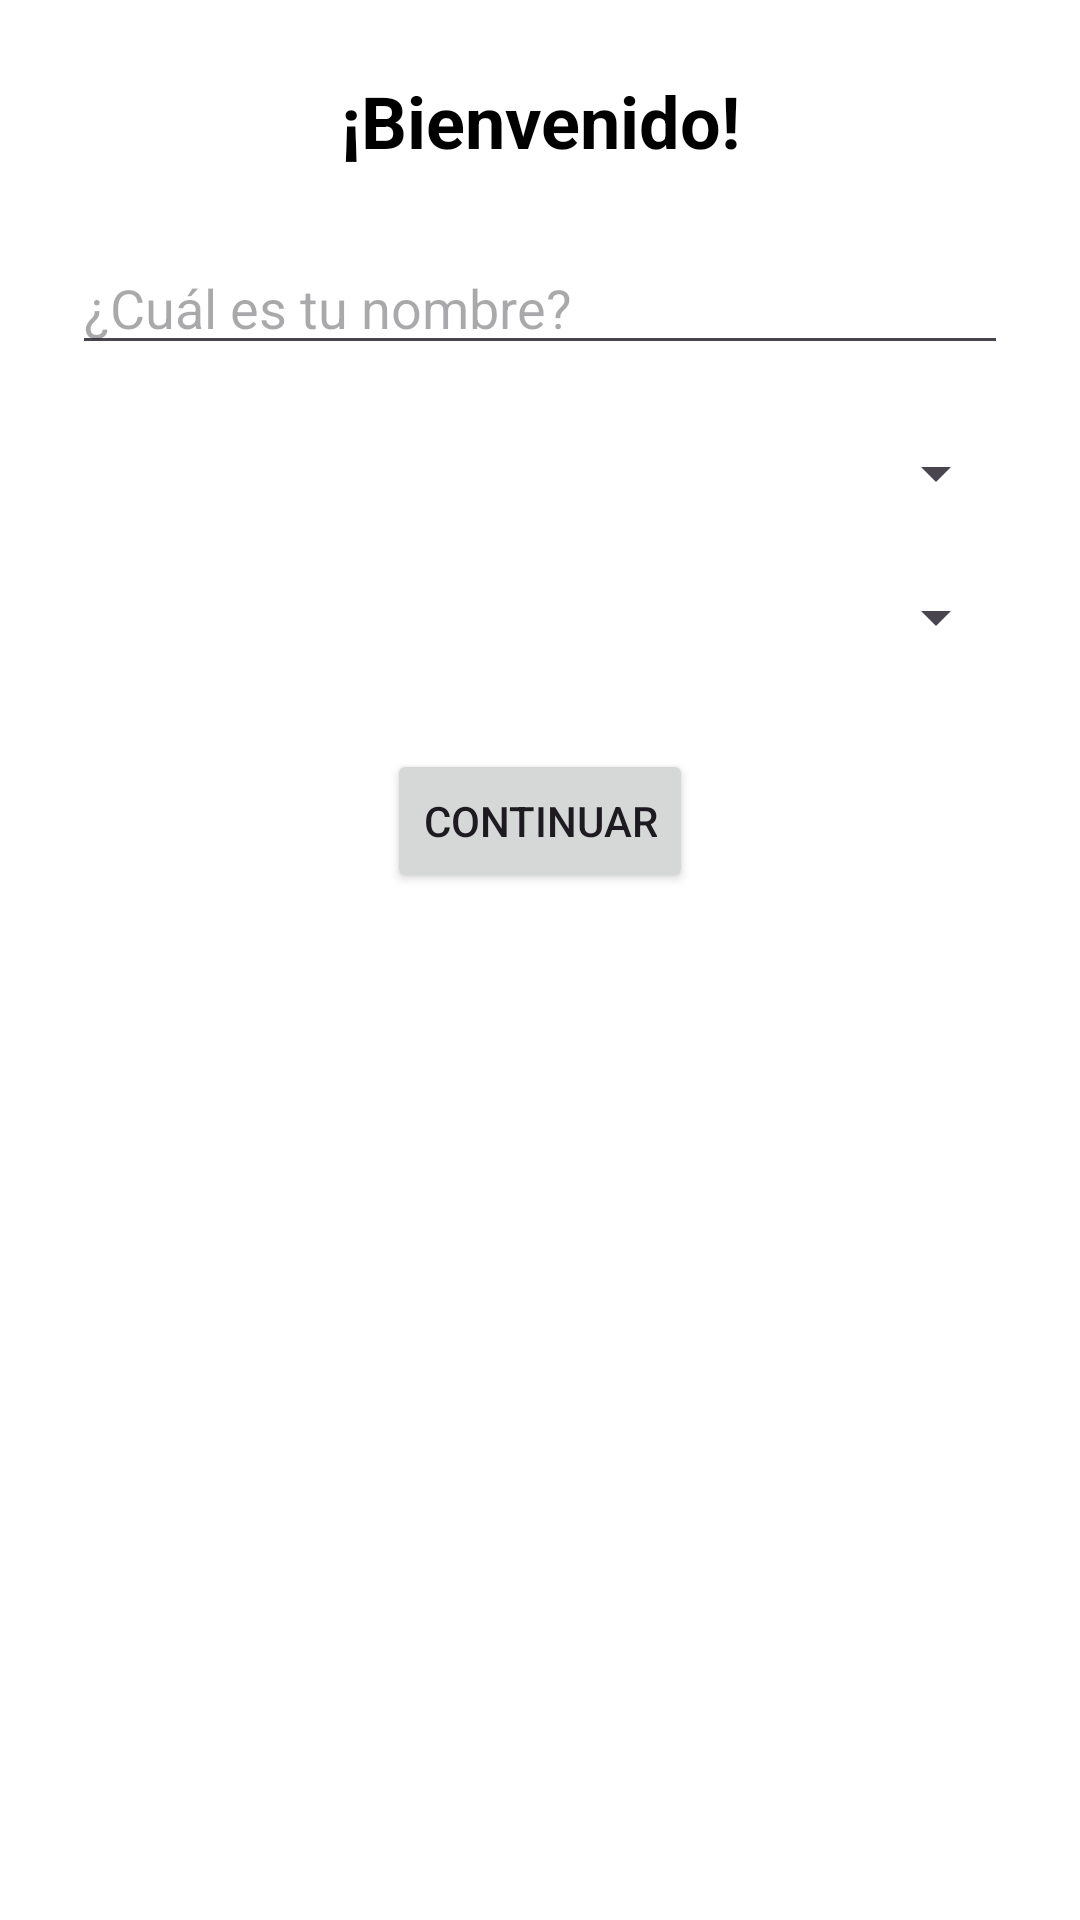

Android layout source for this screen:
<!-- AndroidManifest.xml: application theme Theme.PeliculasApp -->
<!-- res/layout/activity_bienvenida.xml -->
<?xml version="1.0" encoding="utf-8"?>
<androidx.constraintlayout.widget.ConstraintLayout
    xmlns:android="http://schemas.android.com/apk/res/android"
    xmlns:app="http://schemas.android.com/apk/res-auto"
    android:layout_width="match_parent"
    android:layout_height="match_parent"
    android:padding="24dp"
    android:background="@android:color/white">

    <TextView
        android:id="@+id/tvBienvenida"
        android:layout_width="wrap_content"
        android:layout_height="wrap_content"
        android:text="@string/bienvenido"
        android:textSize="24sp"
        android:textStyle="bold"
        android:textColor="@android:color/black"
        app:layout_constraintTop_toTopOf="parent"
        app:layout_constraintStart_toStartOf="parent"
        app:layout_constraintEnd_toEndOf="parent" />

    <EditText
        android:id="@+id/etNombre"
        android:layout_width="0dp"
        android:layout_height="wrap_content"
        android:hint="@string/cual_es_tu_nombre"
        android:inputType="textPersonName"
        app:layout_constraintTop_toBottomOf="@id/tvBienvenida"
        app:layout_constraintStart_toStartOf="parent"
        app:layout_constraintEnd_toEndOf="parent"
        android:layout_marginTop="24dp" />

    <Spinner
        android:id="@+id/spinnerSexo"
        android:layout_width="0dp"
        android:layout_height="wrap_content"
        app:layout_constraintTop_toBottomOf="@id/etNombre"
        app:layout_constraintStart_toStartOf="parent"
        app:layout_constraintEnd_toEndOf="parent"
        android:layout_marginTop="24dp" />

    <Spinner
        android:id="@+id/spinnerGenero"
        android:layout_width="0dp"
        android:layout_height="wrap_content"
        app:layout_constraintTop_toBottomOf="@id/spinnerSexo"
        app:layout_constraintStart_toStartOf="parent"
        app:layout_constraintEnd_toEndOf="parent"
        android:layout_marginTop="24dp" />

    <Button
        android:id="@+id/btnContinuar"
        android:layout_width="wrap_content"
        android:layout_height="wrap_content"
        android:text="@string/continuar"
        app:layout_constraintTop_toBottomOf="@id/spinnerGenero"
        app:layout_constraintStart_toStartOf="parent"
        app:layout_constraintEnd_toEndOf="parent"
        android:layout_marginTop="32dp" />

</androidx.constraintlayout.widget.ConstraintLayout>
<!-- resources referenced by this layout -->
<resources>
  <string name="bienvenido">¡Bienvenido!</string>
  <string name="continuar">Continuar</string>
  <string name="cual_es_tu_nombre">¿Cuál es tu nombre?</string>
  <style name="Theme.PeliculasApp" parent="Base.Theme.PeliculasApp" />
  <style name="Base.Theme.PeliculasApp" parent="Theme.Material3.Light.NoActionBar">
          
          <item name="android:windowBackground">@color/fondo_claro</item>
  
          
          <item name="colorPrimary">@color/acento</item>
          <item name="colorOnPrimary">@color/white</item>
  
          
          <item name="colorSurface">@color/white</item>
          <item name="colorOnSurface">@color/texto_primario</item>
      </style>
  <color name="fondo_claro">#F5F5F5</color>
  <color name="acento">#3F51B5</color>
  <color name="white">#FFFFFF</color>
  <color name="texto_primario">#222222</color>
</resources>
